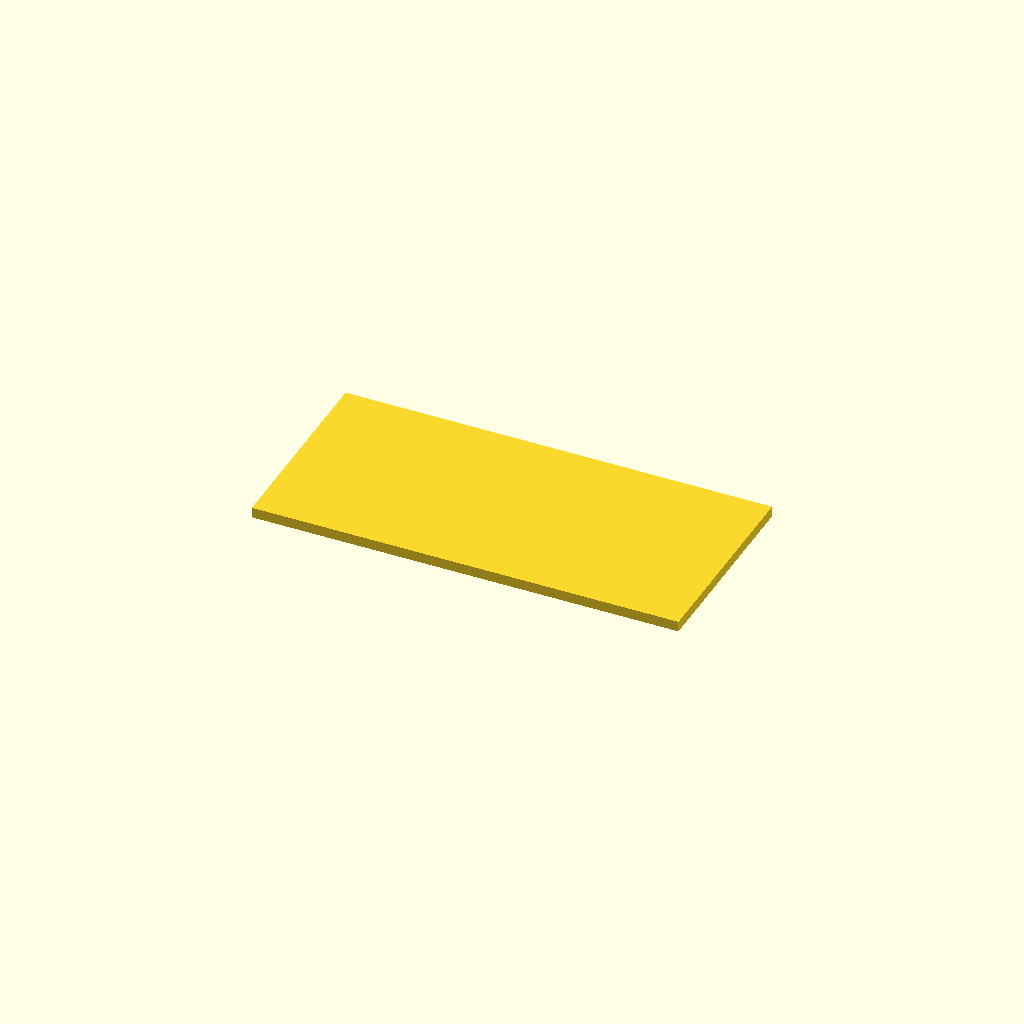
Cell 1 — every parameter at its default value.
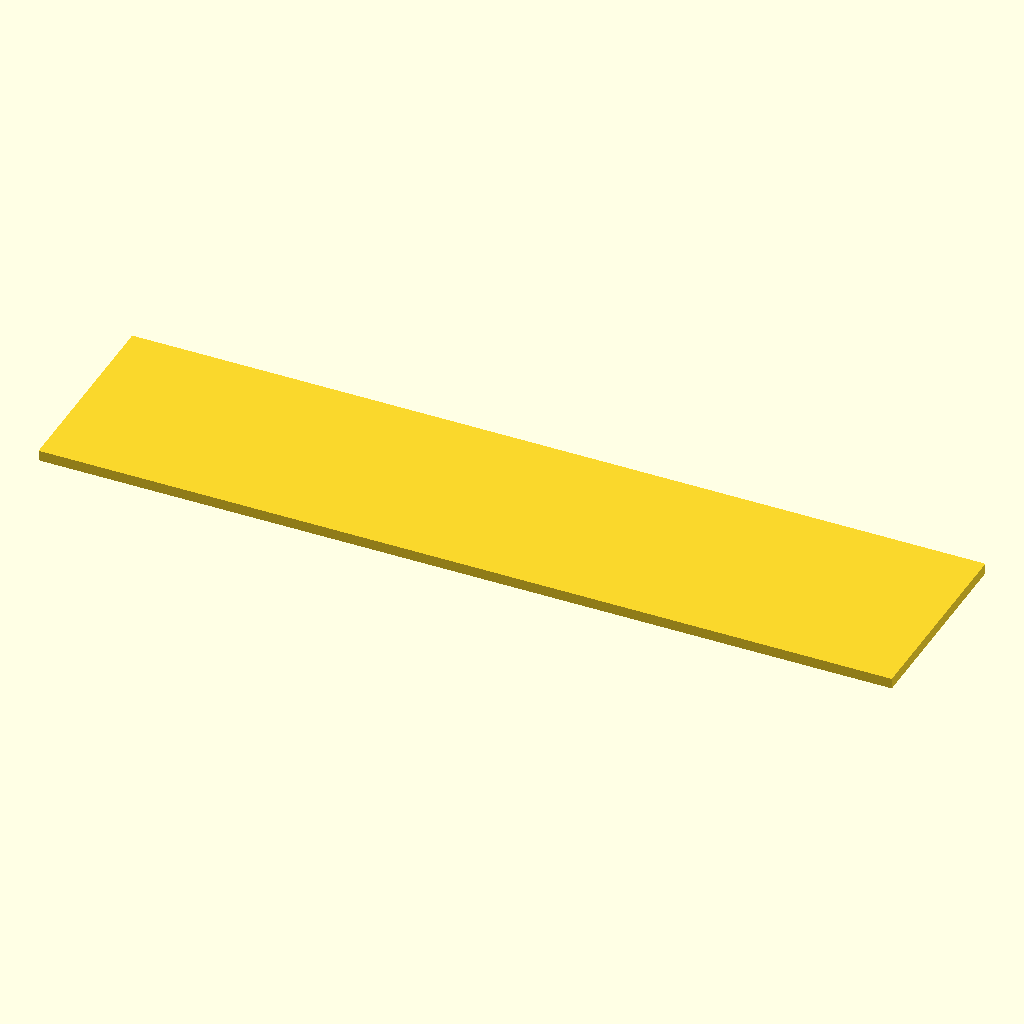
Cell 2 — board_len set to 130, the other parameters unchanged.
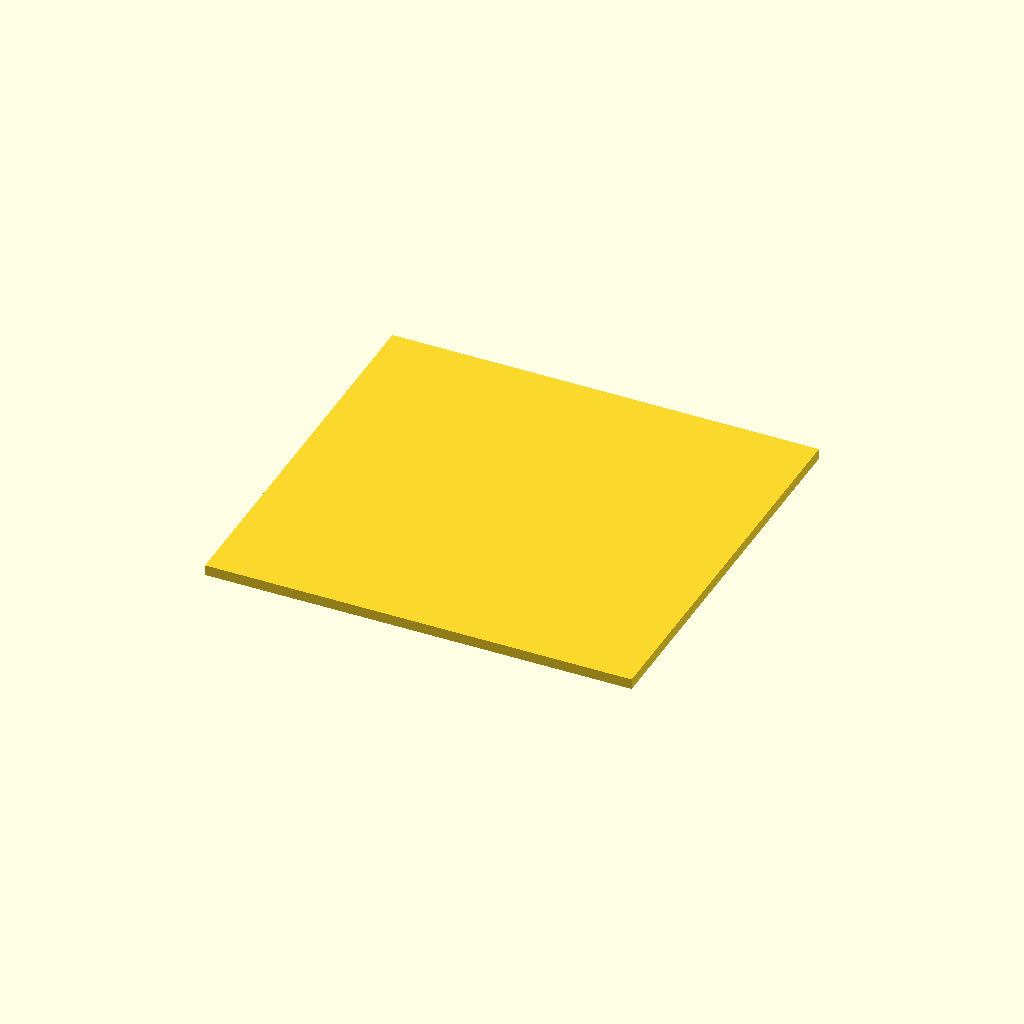
Cell 3: the same model with board_wid = 61.2.
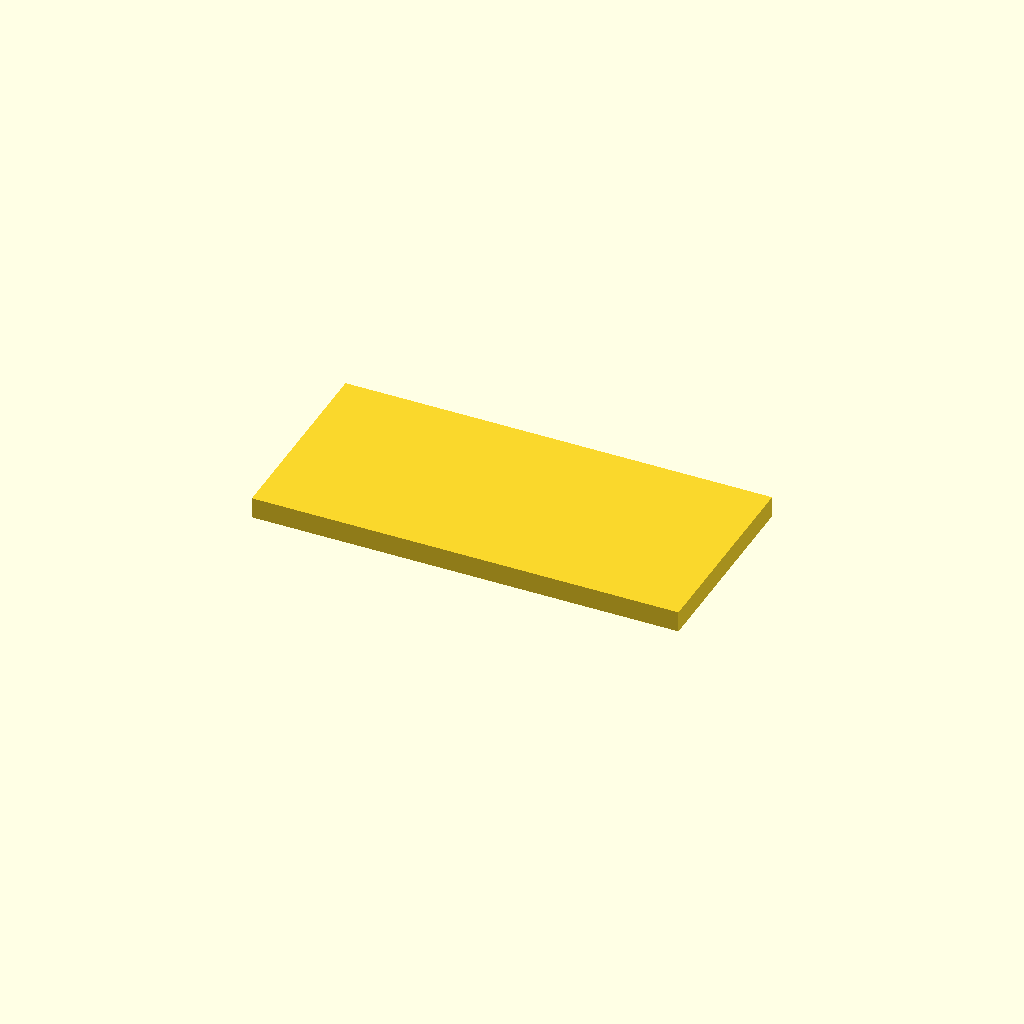
Cell 4: board_thk = 3.2 (everything else at default).
All cells are drawn from one camera (rotation 55°, 0°, 25°, orthographic, colour scheme Cornfield), so only the parameter changes between them.
The OpenSCAD source (results/nopscadlib/baselines/gpt52/scad/pcb__EnviroPlus.scad):
$fn=64;

board_len = 65.0;
board_wid = 30.6;
board_thk = 1.6;

module sensor_board(l=board_len, w=board_wid, t=board_thk){
    translate([0,0,t/2])
        cube([l,w,t], center=true);
}

sensor_board();
Customizer parameters (derived from the source; name, type, default, range or options):
board_len: number, default 65
board_wid: number, default 30.6
board_thk: number, default 1.6
